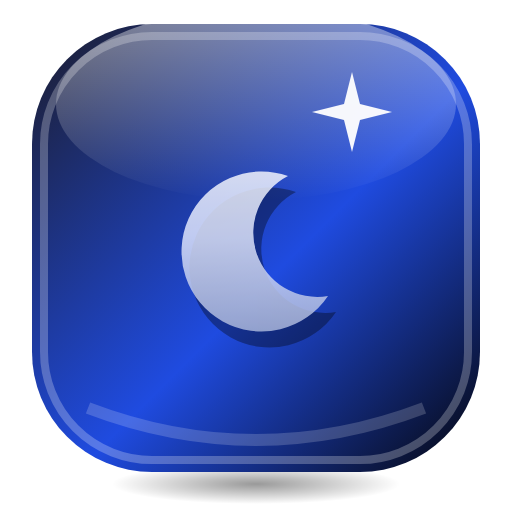
t = 0.00 s
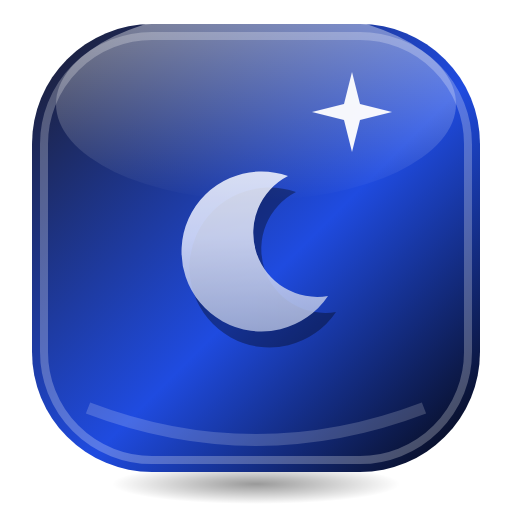
t = 0.43 s
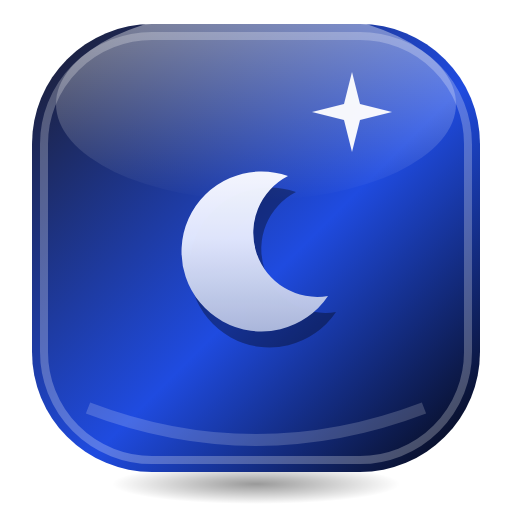
t = 1.28 s
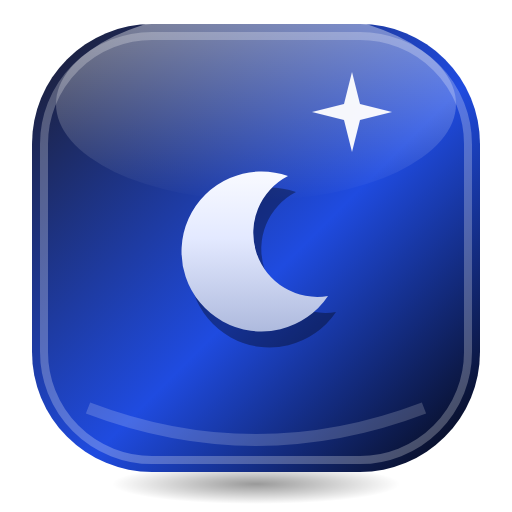
t = 1.70 s
t = 2.13 s: frame unchanged from t = 1.28 s, image omitted
t = 2.98 s: frame unchanged from t = 0.43 s, image omitted

The animated SVG that drew these frames (rendered in a browser with its animation timeline set to each time). Animation: 1 SMIL element (animate=1); one cycle of 3.40 s, repeats indefinitely.

<svg xmlns="http://www.w3.org/2000/svg" viewBox="0 0 128 128" width="128" height="128">
<defs>
<linearGradient id="p" x1="0" y1="0" x2="1" y2="1"><stop offset="0" stop-color="#1C1C2B"/><stop offset="0.55" stop-color="#1F4BE0"/><stop offset="1" stop-color="#05050A"/></linearGradient>
<linearGradient id="a" gradientUnits="userSpaceOnUse" x1="0" y1="8" x2="0" y2="56"><stop offset="0" stop-color="#FFFFFF"/><stop offset="0.45" stop-color="#E3E9FF"/><stop offset="1" stop-color="#A7B4D9"/></linearGradient>
<linearGradient id="h" x1="0" y1="0" x2="0" y2="1"><stop offset="0" stop-color="#FFFFFF" stop-opacity="0.9"/><stop offset="1" stop-color="#FFFFFF" stop-opacity="0"/></linearGradient>
<radialGradient id="s"><stop offset="0" stop-color="#000" stop-opacity="0.4"/><stop offset="1" stop-color="#000" stop-opacity="0"/></radialGradient>
</defs>

<ellipse cx="64" cy="121" rx="36" ry="5" fill="url(#s)"/>
<rect x="8" y="6" width="112" height="112" rx="30" fill="url(#p)"/>
<rect x="11" y="9" width="106" height="106" rx="27" fill="none" stroke="#FFFFFF" stroke-opacity="0.25" stroke-width="2"/>
<ellipse cx="64" cy="26" rx="50" ry="24" fill="url(#h)" opacity="0.5"/>
<path d="M22 102 Q64 118 106 102" fill="none" stroke="#FFFFFF" stroke-opacity="0.18" stroke-width="3"/>
<path d="M88 18 L90 26 L98 28 L90 30 L88 38 L86 30 L78 28 L86 26 Z" fill="#FFFFFF" opacity="0.95"/>
<g transform="translate(64 62)"><g><g transform="translate(-32 -32)">
<g transform="translate(2 4)" opacity="0.35"><path d="M40 14 A20 20 0 1 0 50 44 A16 16 0 0 1 40 14 Z" fill="#000000"/></g><g transform="translate(32 32)"><g><animate attributeName="opacity" values=".82;1;.82" dur="3.4s" repeatCount="indefinite" calcMode="spline" keySplines="0.42 0 0.58 1;0.42 0 0.58 1"/><g transform="translate(-32 -32)">
<path d="M40 14 A20 20 0 1 0 50 44 A16 16 0 0 1 40 14 Z" fill="url(#a)"/>
</g></g></g></g></g></g>
</svg>
